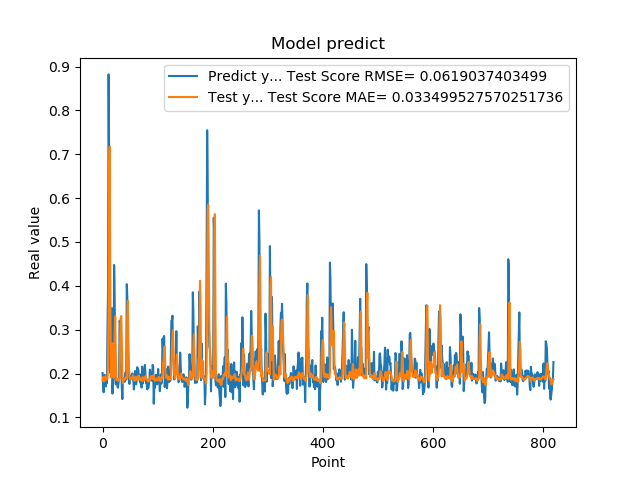

The file beside this chart, header and first rows:
2.010090053081512174e-01, 1.840159221367816400e-01
1.742661595344543457e-01, 1.916448976448564823e-01
1.572303026914596558e-01, 1.904619782431211661e-01
1.941800117492676059e-01, 1.821591741804654552e-01
1.970258951187133512e-01, 1.919554869775435268e-01
1.859861761331558505e-01, 1.933985702002484486e-01
1.705197989940643033e-01, 1.885167775925412903e-01
1.844120919704437256e-01, 1.858188990984903921e-01
1.779371052980423251e-01, 1.880277375601119294e-01
3.004232645034790039e-01, 1.878156407638345848e-01
3.969086110591887873e-01, 2.340861191623761217e-01
8.820003867149353027e-01, 3.444760155617531128e-01
6.841114759445190430e-01, 6.630231434895201836e-01
2.116497457027435580e-01, 7.174647785462139327e-01
2.014262527227401733e-01, 4.177707929585379176e-01
2.061583995819092074e-01, 1.915651260874598194e-01
3.160260915756225586e-01, 1.908961707779696093e-01
3.489396274089813232e-01, 2.253325319520889103e-01
1.544443815946578979e-01, 2.689238890278067839e-01
1.959947794675827026e-01, 2.366765054699932203e-01
1.894801408052444180e-01, 1.898319156919421047e-01
4.474425017833709162e-01, 1.907521145641160876e-01
3.771362304687500555e-01, 2.889507482014572748e-01
1.889318972826004028e-01, 3.296843345858884722e-01
1.752775162458419522e-01, 2.489615754717989515e-01
1.822472065687180121e-01, 1.853591821346317337e-01
1.866402029991149902e-01, 1.866995519088105460e-01
1.715678423643112183e-01, 1.878173915181265419e-01
1.676391065120696744e-01, 1.850440029521701890e-01
1.773854047060013095e-01, 1.828289628414884738e-01
1.872433423995972235e-01, 1.860422940453689833e-01
3.204146027565002441e-01, 1.902656400356498856e-01
3.134283721446990967e-01, 2.722831857876465977e-01
3.171058297157288153e-01, 3.261871663793873277e-01
2.202603369951247891e-01, 3.310280337066671685e-01
1.659800857305526733e-01, 2.739242883444694132e-01
1.415748745203018188e-01, 1.891508806158753164e-01
1.852595061063766479e-01, 1.778708921652494834e-01
1.814238876104354858e-01, 1.825908619051342385e-01
1.905867606401443481e-01, 1.865466927543325826e-01
1.810430586338043213e-01, 1.893173586992489832e-01
1.954265981912612915e-01, 1.878366349408034375e-01
2.029463946819305142e-01, 1.886691570314712185e-01
1.862521618604660034e-01, 1.918702993698939430e-01
4.038094580173492432e-01, 1.897584022281565419e-01
3.743042349815369207e-01, 3.293513062492863797e-01
2.572054266929626465e-01, 3.659130675780276065e-01
2.253161966800689420e-01, 2.671492297247916037e-01
1.787700653076171875e-01, 2.101837832004682383e-01
1.761920750141143799e-01, 1.913578828474284677e-01
1.861467957496643066e-01, 1.864901608678788680e-01
1.954011768102645874e-01, 1.866040347384535780e-01
1.907722949981689176e-01, 1.891560446986699784e-01
1.898660957813262939e-01, 1.902931848112207613e-01
2.001174986362457275e-01, 1.880477101602127110e-01
1.922753006219863892e-01, 1.954005425589833700e-01
1.810636967420578003e-01, 1.945448443040181941e-01
1.635809391736984530e-01, 1.868653480933357980e-01
1.916799396276473999e-01, 1.830910549902606543e-01
2.058236002922058105e-01, 1.851073465187651479e-01
1.857409924268722812e-01, 1.919221644657237436e-01
... 759 more rows
